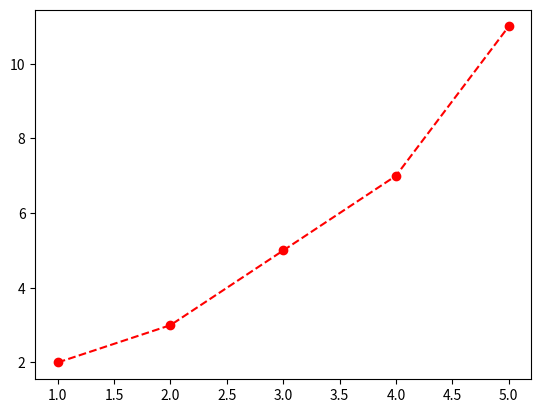

Generate this figure with matplotlib:
from matplotlib import pyplot as plt

x = [1, 2, 3, 4, 5]
y = [2, 3, 5, 7, 11]
plt.plot(x,y,color="red",linestyle='--',marker='o',label='Série 1')
plt.legend
plt.show()

plt.title("Exemplo de Gráfico de Linhas")
plt.xlabel("Eixo X")
plt.ylabel("Eixo Y")

plt.show()
